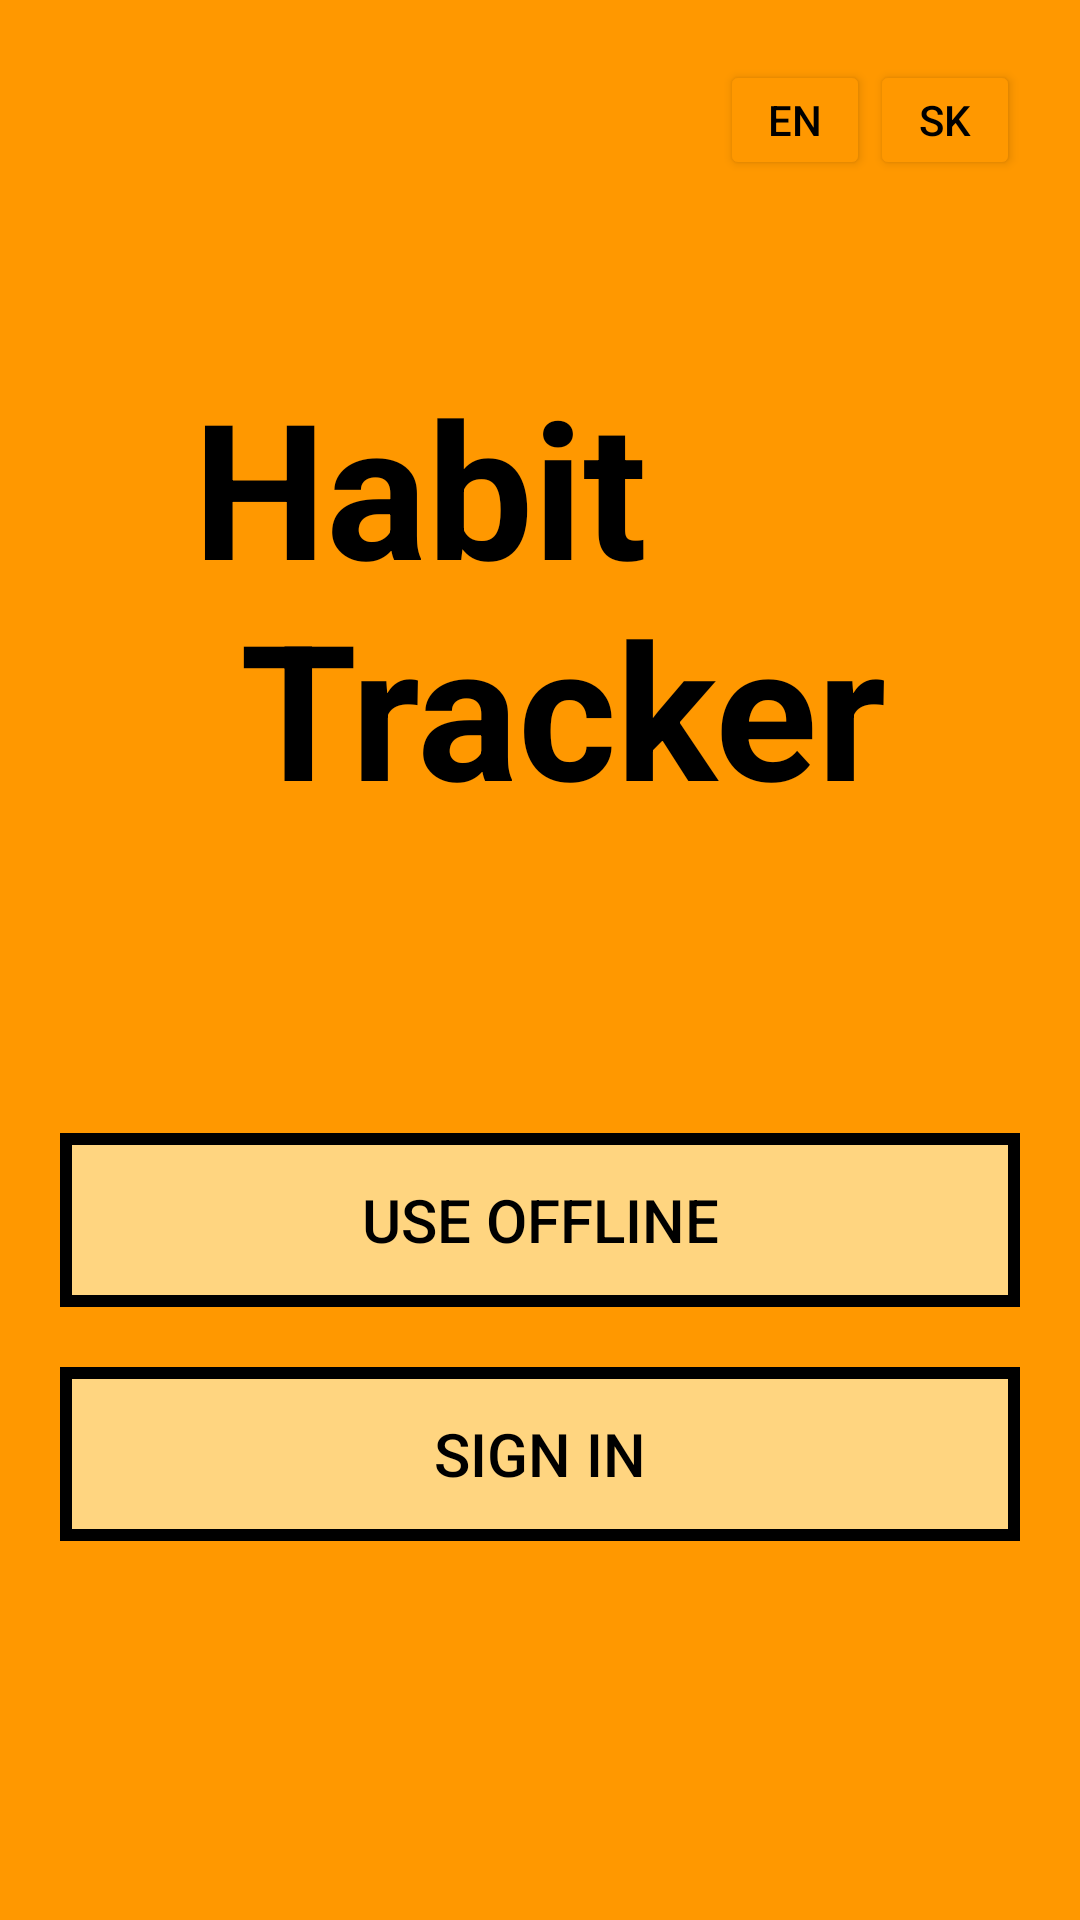

Reconstruct the res/layout file that produces this screen, plus the resources it refers to.
<!-- AndroidManifest.xml: application theme Theme.DK_HabitTracker -->
<!-- res/layout/activity_start.xml -->
<?xml version="1.0" encoding="utf-8"?>
<RelativeLayout xmlns:android="http://schemas.android.com/apk/res/android"
    android:layout_width="match_parent"
    android:layout_height="match_parent"
    android:background="#FF9800">

    <LinearLayout
        android:id="@+id/language_container"
        android:layout_width="wrap_content"
        android:layout_height="wrap_content"
        android:layout_alignParentEnd="true"
        android:layout_marginTop="20dp"
        android:layout_marginEnd="20dp"
        android:orientation="horizontal">

        <Button
            android:id="@+id/btnEnglish"
            android:layout_width="50dp"
            android:layout_height="40dp"
            android:backgroundTint="#FF9800"
            android:elevation="0dp"
            android:padding="5dp"
            android:text="EN"
            android:textColor="@android:color/black"
            android:textSize="14sp" />

        <Button
            android:id="@+id/btnSlovak"
            android:layout_width="50dp"
            android:layout_height="40dp"
            android:backgroundTint="#FF9800"
            android:elevation="0dp"
            android:padding="5dp"
            android:text="SK"
            android:textColor="@android:color/black"
            android:textSize="14sp" />
    </LinearLayout>

    <TextView
        android:id="@+id/titleText"
        android:layout_width="wrap_content"
        android:layout_height="wrap_content"
        android:layout_centerHorizontal="true"
        android:layout_marginTop="120dp"
        android:text="@string/habit_tracker"
        android:textColor="@android:color/black"
        android:textSize="63sp"
        android:textStyle="bold" />

    <LinearLayout
        android:layout_width="match_parent"
        android:layout_height="wrap_content"
        android:layout_below="@id/titleText"
        android:layout_marginTop="100dp"
        android:gravity="center"
        android:orientation="vertical">

        <LinearLayout
            android:layout_width="match_parent"
            android:layout_height="wrap_content"
            android:layout_marginStart="20dp"
            android:layout_marginEnd="20dp"
            android:layout_marginBottom="20dp"
            android:background="@android:color/black"
            android:padding="4dp">

            <Button
                android:id="@+id/button1"
                android:layout_width="match_parent"
                android:layout_height="50dp"
                android:background="#FFD580"
                android:elevation="0dp"
                android:text="@string/use_offline"
                android:textColor="@android:color/black"
                android:textSize="20sp" />
        </LinearLayout>

        <LinearLayout
            android:layout_width="match_parent"
            android:layout_height="wrap_content"
            android:layout_marginStart="20dp"
            android:layout_marginEnd="20dp"
            android:background="@android:color/black"
            android:padding="4dp">

            <Button
                android:id="@+id/button2"
                android:layout_width="match_parent"
                android:layout_height="50dp"
                android:background="#FFD580"
                android:elevation="0dp"
                android:padding="10dp"
                android:text="@string/sign_in"
                android:textColor="@android:color/black"
                android:textSize="20sp" />
        </LinearLayout>

    </LinearLayout>

</RelativeLayout>
<!-- resources referenced by this layout -->
<resources>
  <string name="habit_tracker">Habit\n     Tracker</string>
  <string name="sign_in">Sign In</string>
  <string name="use_offline">Use Offline</string>
  <style name="Theme.DK_HabitTracker" parent="Base.Theme.DK_HabitTracker" />
  <style name="Base.Theme.DK_HabitTracker" parent="Theme.Material3.DayNight.NoActionBar">
          
          
      </style>
</resources>
